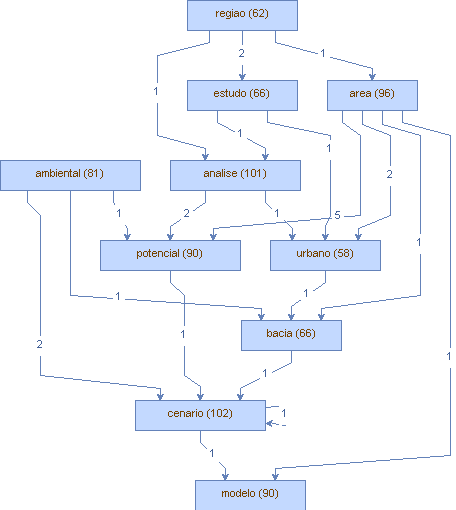

The file beside this chart, header and first rows:
Vertice, peso (V), Aresta, peso (A)
analise, (101), conteudo, (1)
analise, (101), zoneamento, (1)
analise, (101), periodo, (2)
analise, (101), seca, (1)
analise, (101), urbano, (1)
analise, (101), tendencia, (1)
analise, (101), metrica, (1)
analise, (101), parte, (1)
analise, (101), multicriterio, (8)
analise, (101), geoespacial, (1)
analise, (101), exploratoria, (1)
analise, (101), legislacoes, (1)
analise, (101), evento, (3)
analise, (101), densidade, (1)
analise, (101), curvo, (1)
analise, (101), concentracao, (1)
analise, (101), espacial, (1)
analise, (101), modelagem, (1)
analise, (101), classificacao, (1)
analise, (101), sensibilidade, (1)
analise, (101), fatorial, (2)
analise, (101), estatistica, (4)
analise, (101), qualidade, (2)
analise, (101), indice, (1)
analise, (101), dado, (1)
analise, (101), laboratorio, (1)
analise, (101), urbanistica, (3)
analise, (101), campo, (1)
analise, (101), multicriterial, (1)
analise, (101), informacao, (1)
analise, (101), potencial, (2)
analise, (101), comportamento, (1)
analise, (101), econometrica, (1)
analise, (101), base, (1)
cenario, (102), atual, (2)
cenario, (102), cobertura, (2)
cenario, (102), estrategia, (1)
cenario, (102), simulado, (2)
cenario, (102), licenciamento, (1)
cenario, (102), extraido, (1)
cenario, (102), transicao, (2)
cenario, (102), telhado, (1)
cenario, (102), pavimento, (1)
cenario, (102), resposta, (1)
cenario, (102), mapeamento, (1)
cenario, (102), simulacao, (2)
cenario, (102), mudanca, (2)
cenario, (102), participativo, (2)
cenario, (102), medio, (1)
cenario, (102), adocao, (1)
cenario, (102), modo, (1)
cenario, (102), desempenho, (1)
cenario, (102), a, (1)
cenario, (102), hipotetico, (2)
cenario, (102), regulatorio, (2)
cenario, (102), diferente, (1)
cenario, (102), i, (1)
cenario, (102), solo, (2)
cenario, (102), governamental, (1)
cenario, (102), modelo, (1)
... 247 more rows
